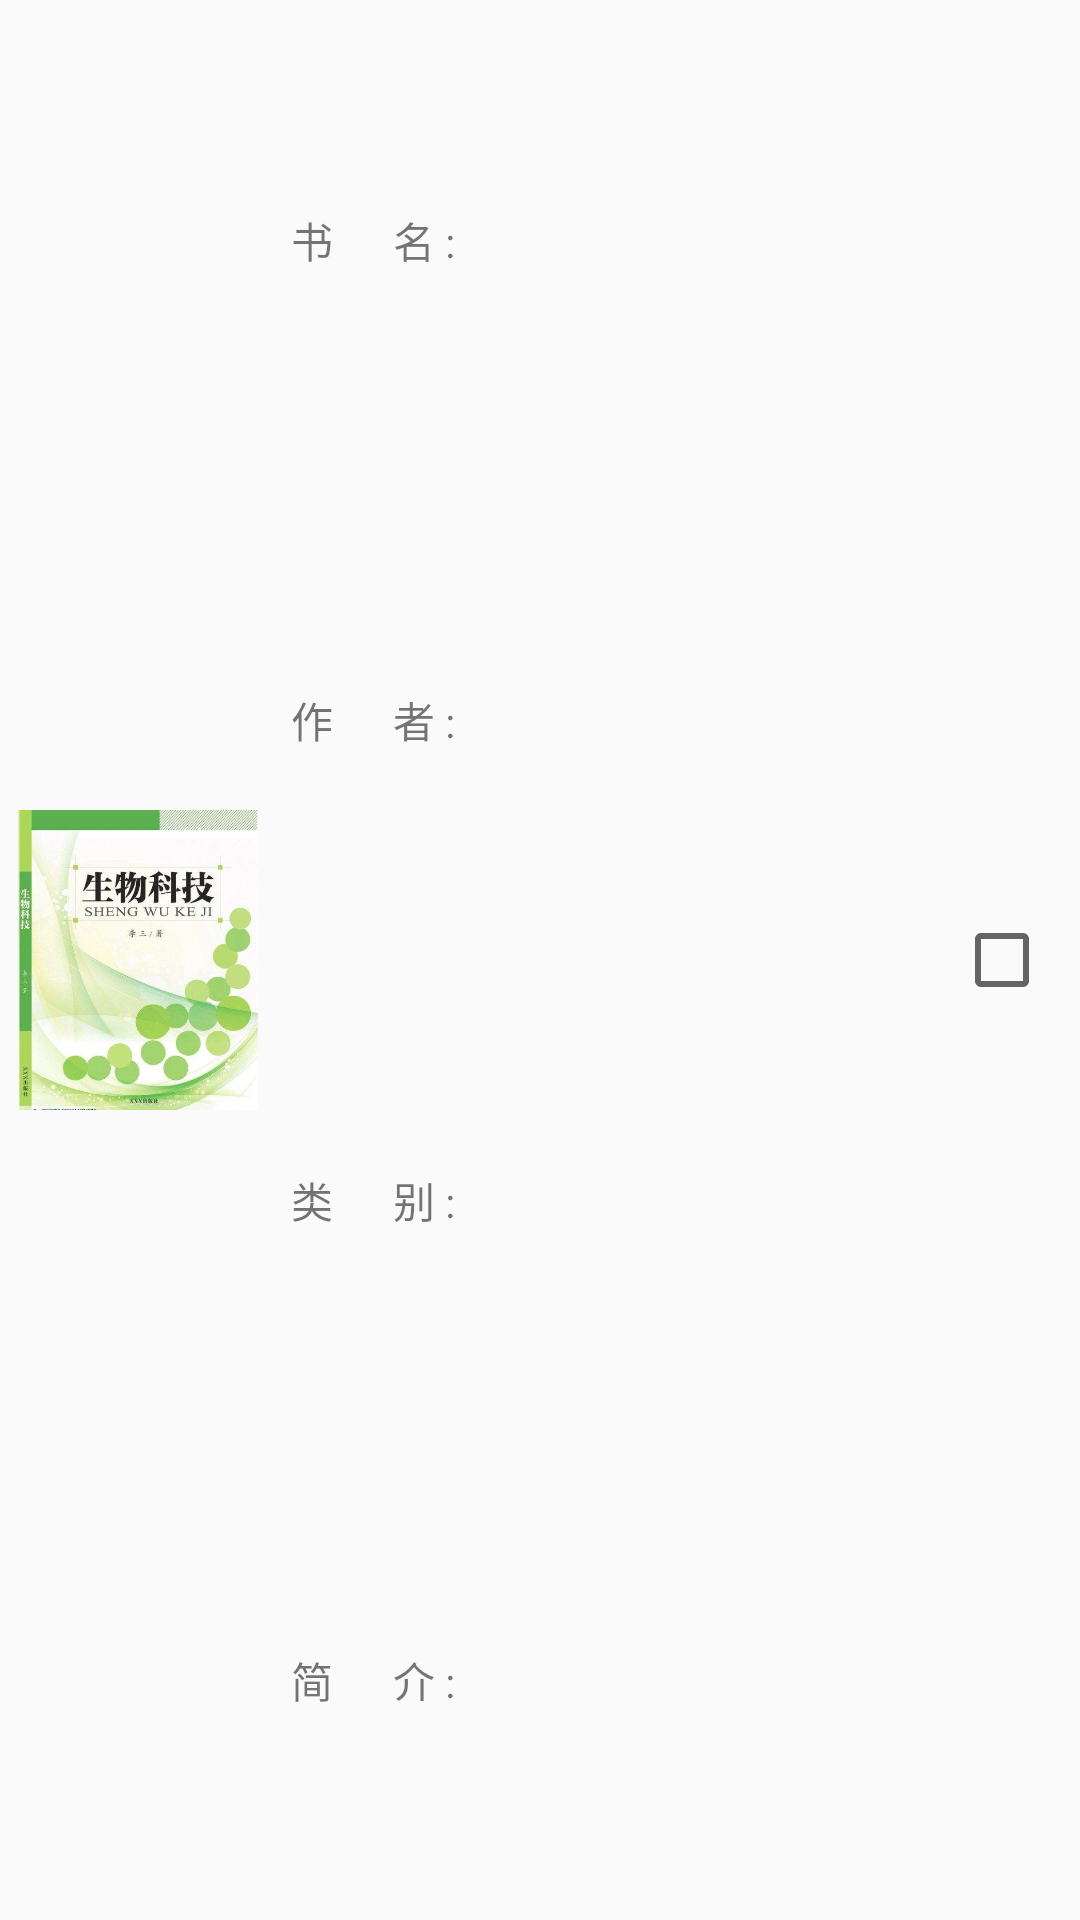

Layout XML and referenced resources for this Android screen:
<!-- AndroidManifest.xml: application theme AppTheme -->
<!-- res/layout/book_choose_list_item.xml -->
<?xml version="1.0" encoding="utf-8"?>
<LinearLayout xmlns:android="http://schemas.android.com/apk/res/android"
    android:layout_width="match_parent"
    android:layout_height="130dp"
    android:layout_marginTop="5dp"
    android:layout_marginBottom="5dp"
    android:background="@drawable/selector_user_item"
    android:descendantFocusability="blocksDescendants"
    android:gravity="center_vertical"
    android:orientation="horizontal">

    <ImageView
        android:id="@+id/iv_book_image"
        android:layout_width="80dp"
        android:layout_height="match_parent"
        android:layout_margin="6dp"
        android:gravity="center"
        android:src="@drawable/img_book1" />

    <LinearLayout
        android:layout_width="0dp"
        android:layout_height="match_parent"
        android:layout_weight="1"
        android:gravity="center_vertical"
        android:orientation="vertical">

        <LinearLayout
            android:layout_width="match_parent"
            android:layout_height="wrap_content"
            android:layout_weight="1"
            android:gravity="center_vertical"
            android:orientation="horizontal"
            android:padding="5dp">

            <TextView
                android:layout_width="60dp"
                android:layout_height="wrap_content"
                android:text="书      名 :" />

            <TextView
                android:id="@+id/tv_book_name"
                style="@style/font_16_black"
                android:layout_width="match_parent"
                android:layout_height="wrap_content"
                android:layout_marginLeft="10dp"
                android:singleLine="true"
                android:text="" />
        </LinearLayout>

        <LinearLayout
            android:layout_width="match_parent"
            android:layout_height="wrap_content"
            android:layout_weight="1"
            android:gravity="center_vertical"
            android:orientation="horizontal"
            android:padding="5dp">

            <TextView
                android:layout_width="60dp"
                android:layout_height="wrap_content"
                android:text="作      者 :" />

            <TextView
                android:id="@+id/tv_book_author"
                style="@style/font_16_black"
                android:layout_width="match_parent"
                android:layout_height="wrap_content"
                android:layout_marginLeft="10dp"
                android:singleLine="true"
                android:text="" />
        </LinearLayout>

        <LinearLayout
            android:layout_width="match_parent"
            android:layout_height="wrap_content"
            android:layout_weight="1"
            android:gravity="center_vertical"
            android:orientation="horizontal"
            android:padding="5dp">

            <TextView
                android:layout_width="60dp"
                android:layout_height="wrap_content"
                android:text="类      别 :" />

            <TextView
                android:id="@+id/tv_book_type"
                style="@style/font_16_black"
                android:layout_width="match_parent"
                android:layout_height="wrap_content"
                android:layout_marginLeft="10dp"
                android:singleLine="true"
                android:text="" />
        </LinearLayout>

        <LinearLayout
            android:layout_width="match_parent"
            android:layout_height="wrap_content"
            android:layout_weight="1"
            android:gravity="center_vertical"
            android:orientation="horizontal"
            android:padding="5dp">

            <TextView
                android:layout_width="60dp"
                android:layout_height="wrap_content"
                android:text="简      介 :" />

            <TextView
                android:id="@+id/tv_book_introduce"
                style="@style/font_16_black"
                android:layout_width="match_parent"
                android:layout_height="wrap_content"
                android:layout_marginLeft="10dp"
                android:singleLine="true"
                android:text="" />
        </LinearLayout>
    </LinearLayout>

    <CheckBox
        android:id="@+id/cb_checkbox"
        android:layout_width="wrap_content"
        android:layout_height="wrap_content"
        android:layout_gravity="center"
        android:layout_marginLeft="10dp"
        android:layout_marginRight="10dp"
        android:clickable="false"
        android:focusable="false" />
</LinearLayout>
<!-- resources referenced by this layout -->
<resources>
  <!-- drawable img_book1: jpg bitmap (drawable-xxxhdpi, 490882 bytes) -->
  <style name="font_16_black">
          <item name="android:textSize">15sp</item>
          <item name="android:textColor">@color/black</item>
      </style>
  <style name="AppTheme" parent="Theme.AppCompat.Light.NoActionBar">
          
          <item name="colorPrimary">@color/colorPrimary</item>
          <item name="colorPrimaryDark">@color/colorPrimaryDark</item>
          <item name="colorAccent">@color/colorAccent</item>
          
          <item name="android:windowEnableSplitTouch">false</item>
          <item name="android:splitMotionEvents">false</item>
  
          <item name="android:windowSoftInputMode" tools:targetApi="cupcake">stateHidden</item>
      </style>
  <color name="black">#000000</color>
  <color name="colorPrimary">#1296db</color>
  <color name="colorPrimaryDark">#1296db</color>
  <color name="colorAccent">#1296db</color>
</resources>
